Labelled photos from "images", an image-classification folder in enterprisewxt0704/wu. The possible labels are: normal, notch, scratch, stain.

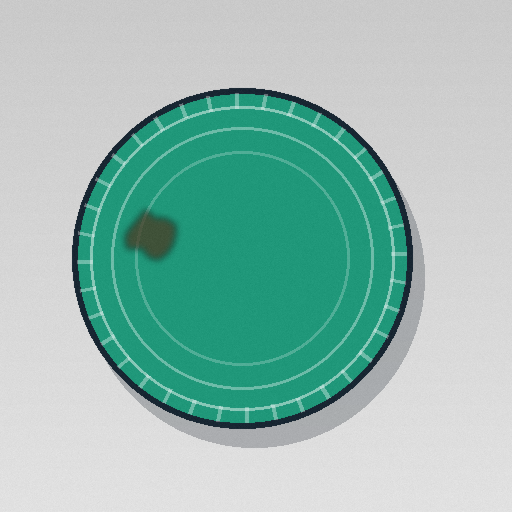
Label: stain

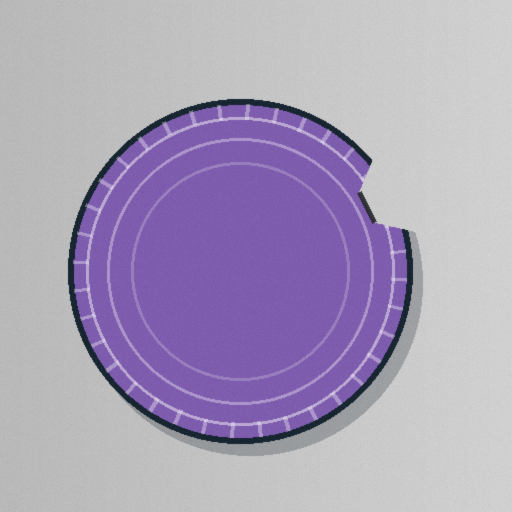
Label: notch

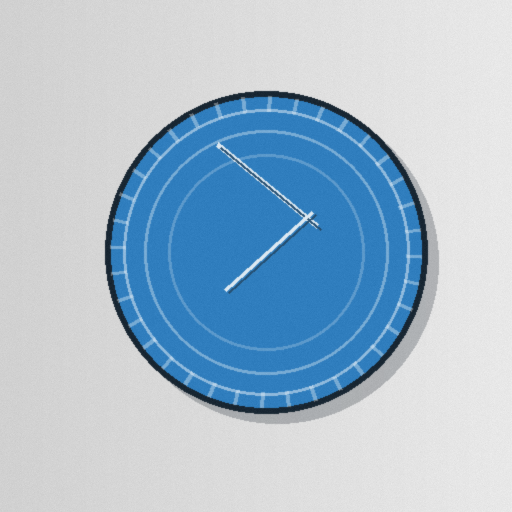
Label: scratch

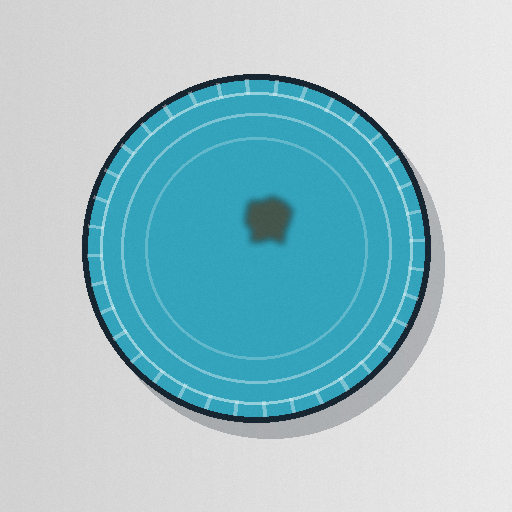
Label: stain

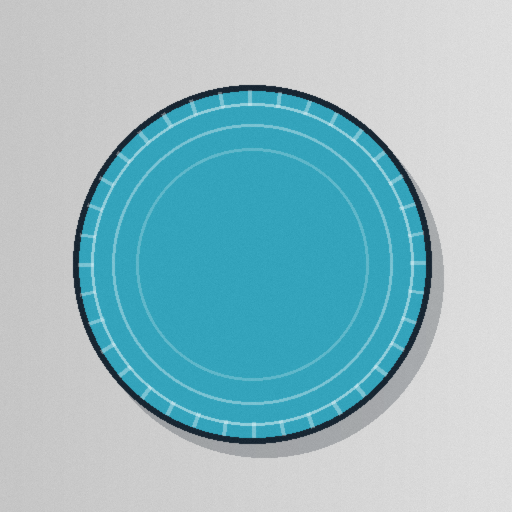
Label: normal

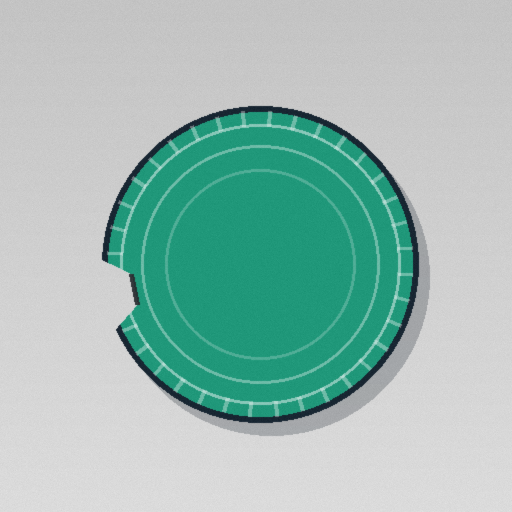
Label: notch
